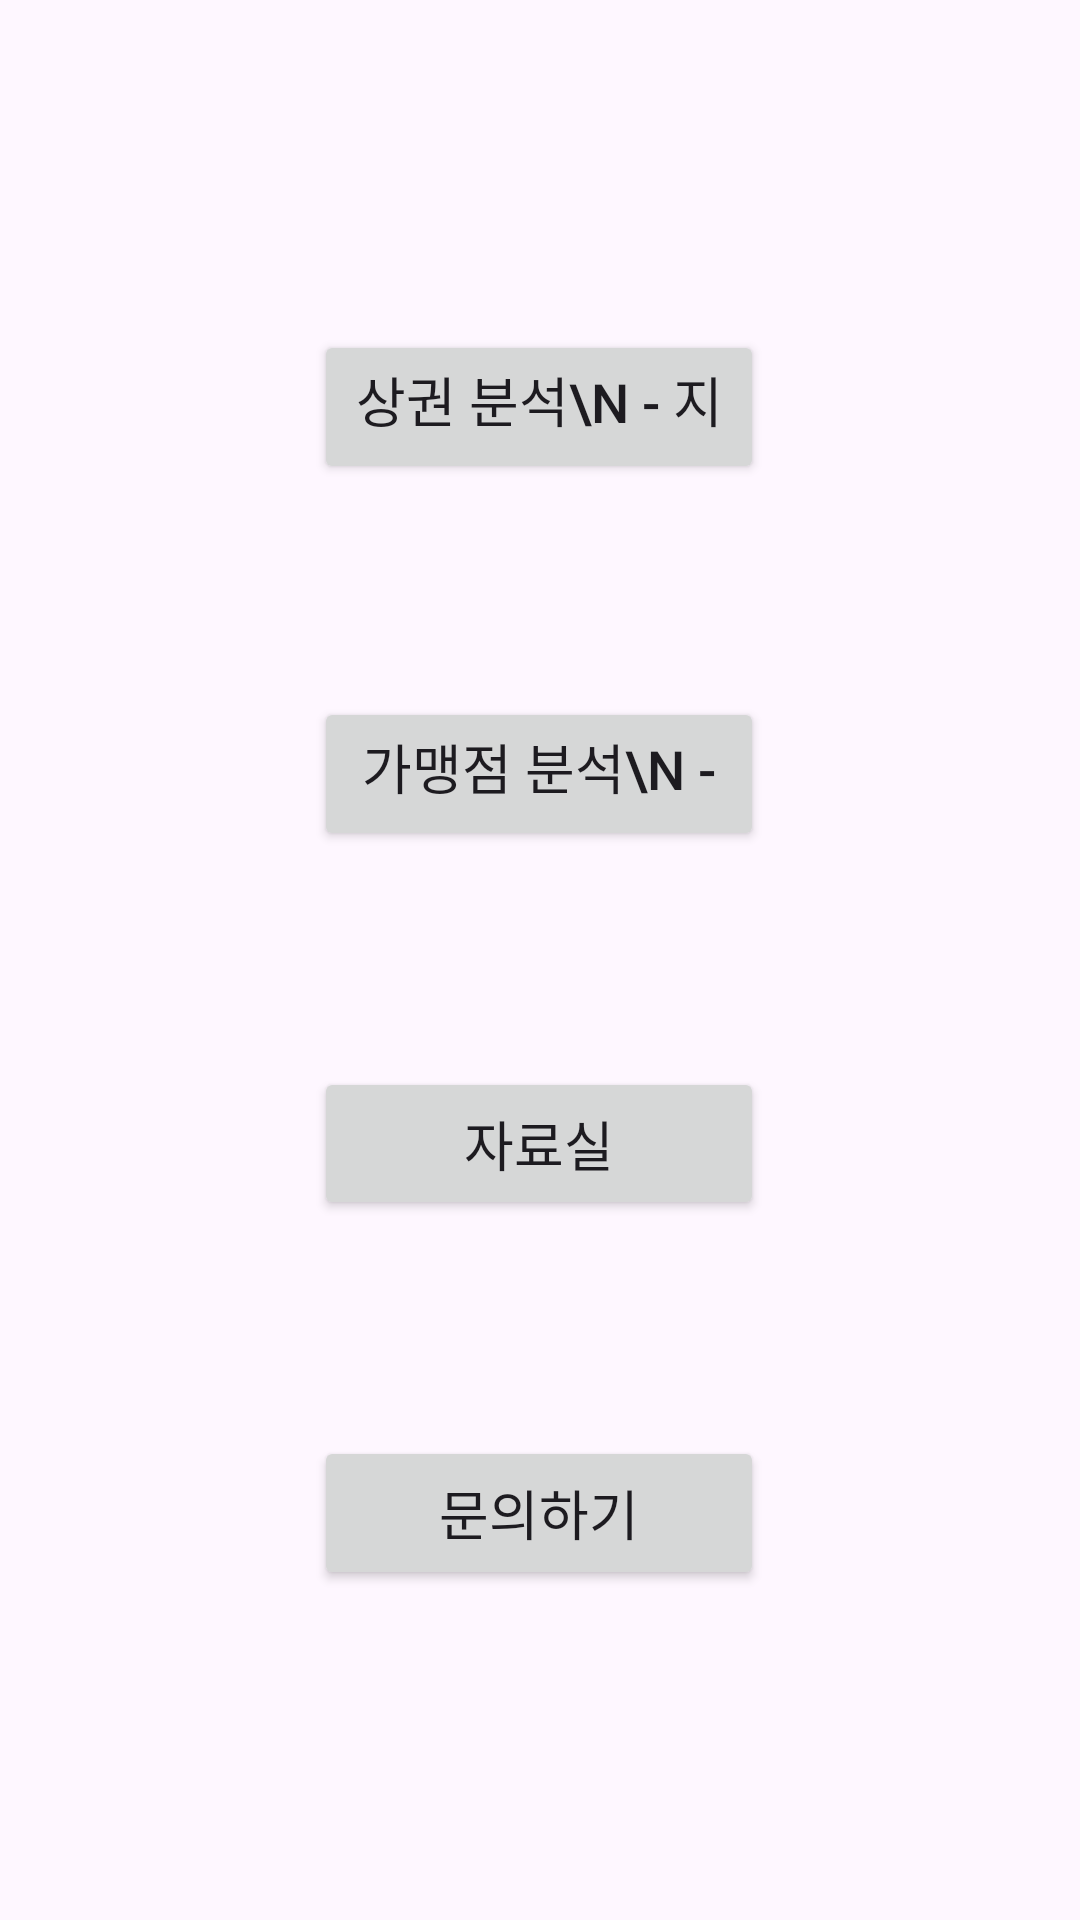

Android layout source for this screen:
<!-- AndroidManifest.xml: application theme Theme.CloudWebService5 -->
<!-- res/layout/activity_main.xml -->
<?xml version="1.0" encoding="utf-8"?>
<androidx.constraintlayout.widget.ConstraintLayout xmlns:android="http://schemas.android.com/apk/res/android"
    xmlns:app="http://schemas.android.com/apk/res-auto"
    xmlns:tools="http://schemas.android.com/tools"
    android:layout_width="match_parent"
    android:layout_height="match_parent"
    tools:context=".MainActivity">

    <Button
        android:id="@+id/MapButton"
        android:layout_width="150dp"
        android:layout_height="0dp"
        android:layout_marginTop="110dp"
        android:layout_marginBottom="71dp"
        android:text="상권 분석\n - 지도  -"
        android:textSize="18sp"
        app:layout_constraintBottom_toTopOf="@+id/StaticButton"
        app:layout_constraintEnd_toEndOf="parent"
        app:layout_constraintHorizontal_bias="0.498"
        app:layout_constraintStart_toStartOf="parent"
        app:layout_constraintTop_toTopOf="parent" />

    <Button
        android:id="@+id/StaticButton"
        android:layout_width="150dp"
        android:layout_height="0dp"
        android:layout_marginBottom="72dp"
        android:text="가맹점 분석\n - 통계  -"
        android:textSize="18sp"
        app:layout_constraintBottom_toTopOf="@+id/DataRoomButton"
        app:layout_constraintEnd_toEndOf="parent"
        app:layout_constraintHorizontal_bias="0.498"
        app:layout_constraintStart_toStartOf="parent"
        app:layout_constraintTop_toBottomOf="@+id/MapButton" />

    <Button
        android:id="@+id/mentoringButton"
        android:layout_width="150dp"
        android:layout_height="0dp"
        android:layout_marginBottom="110dp"
        android:text="문의하기"
        android:textSize="18sp"
        app:layout_constraintBottom_toBottomOf="parent"
        app:layout_constraintEnd_toEndOf="parent"
        app:layout_constraintHorizontal_bias="0.498"
        app:layout_constraintStart_toStartOf="parent"
        app:layout_constraintTop_toBottomOf="@+id/DataRoomButton"
        app:layout_constraintVertical_bias="1.0" />

    <Button
        android:id="@+id/DataRoomButton"
        android:layout_width="150dp"
        android:layout_height="0dp"
        android:layout_marginBottom="72dp"
        android:text="자료실"
        android:textSize="18sp"
        app:layout_constraintBottom_toTopOf="@+id/mentoringButton"
        app:layout_constraintEnd_toEndOf="parent"
        app:layout_constraintHorizontal_bias="0.498"
        app:layout_constraintStart_toStartOf="parent"
        app:layout_constraintTop_toBottomOf="@+id/StaticButton" />


</androidx.constraintlayout.widget.ConstraintLayout>
<!-- resources referenced by this layout -->
<resources>
  <style name="Theme.CloudWebService5" parent="Base.Theme.CloudWebService5" />
  <style name="Base.Theme.CloudWebService5" parent="Theme.Material3.DayNight.NoActionBar">
          
          
      </style>
</resources>
